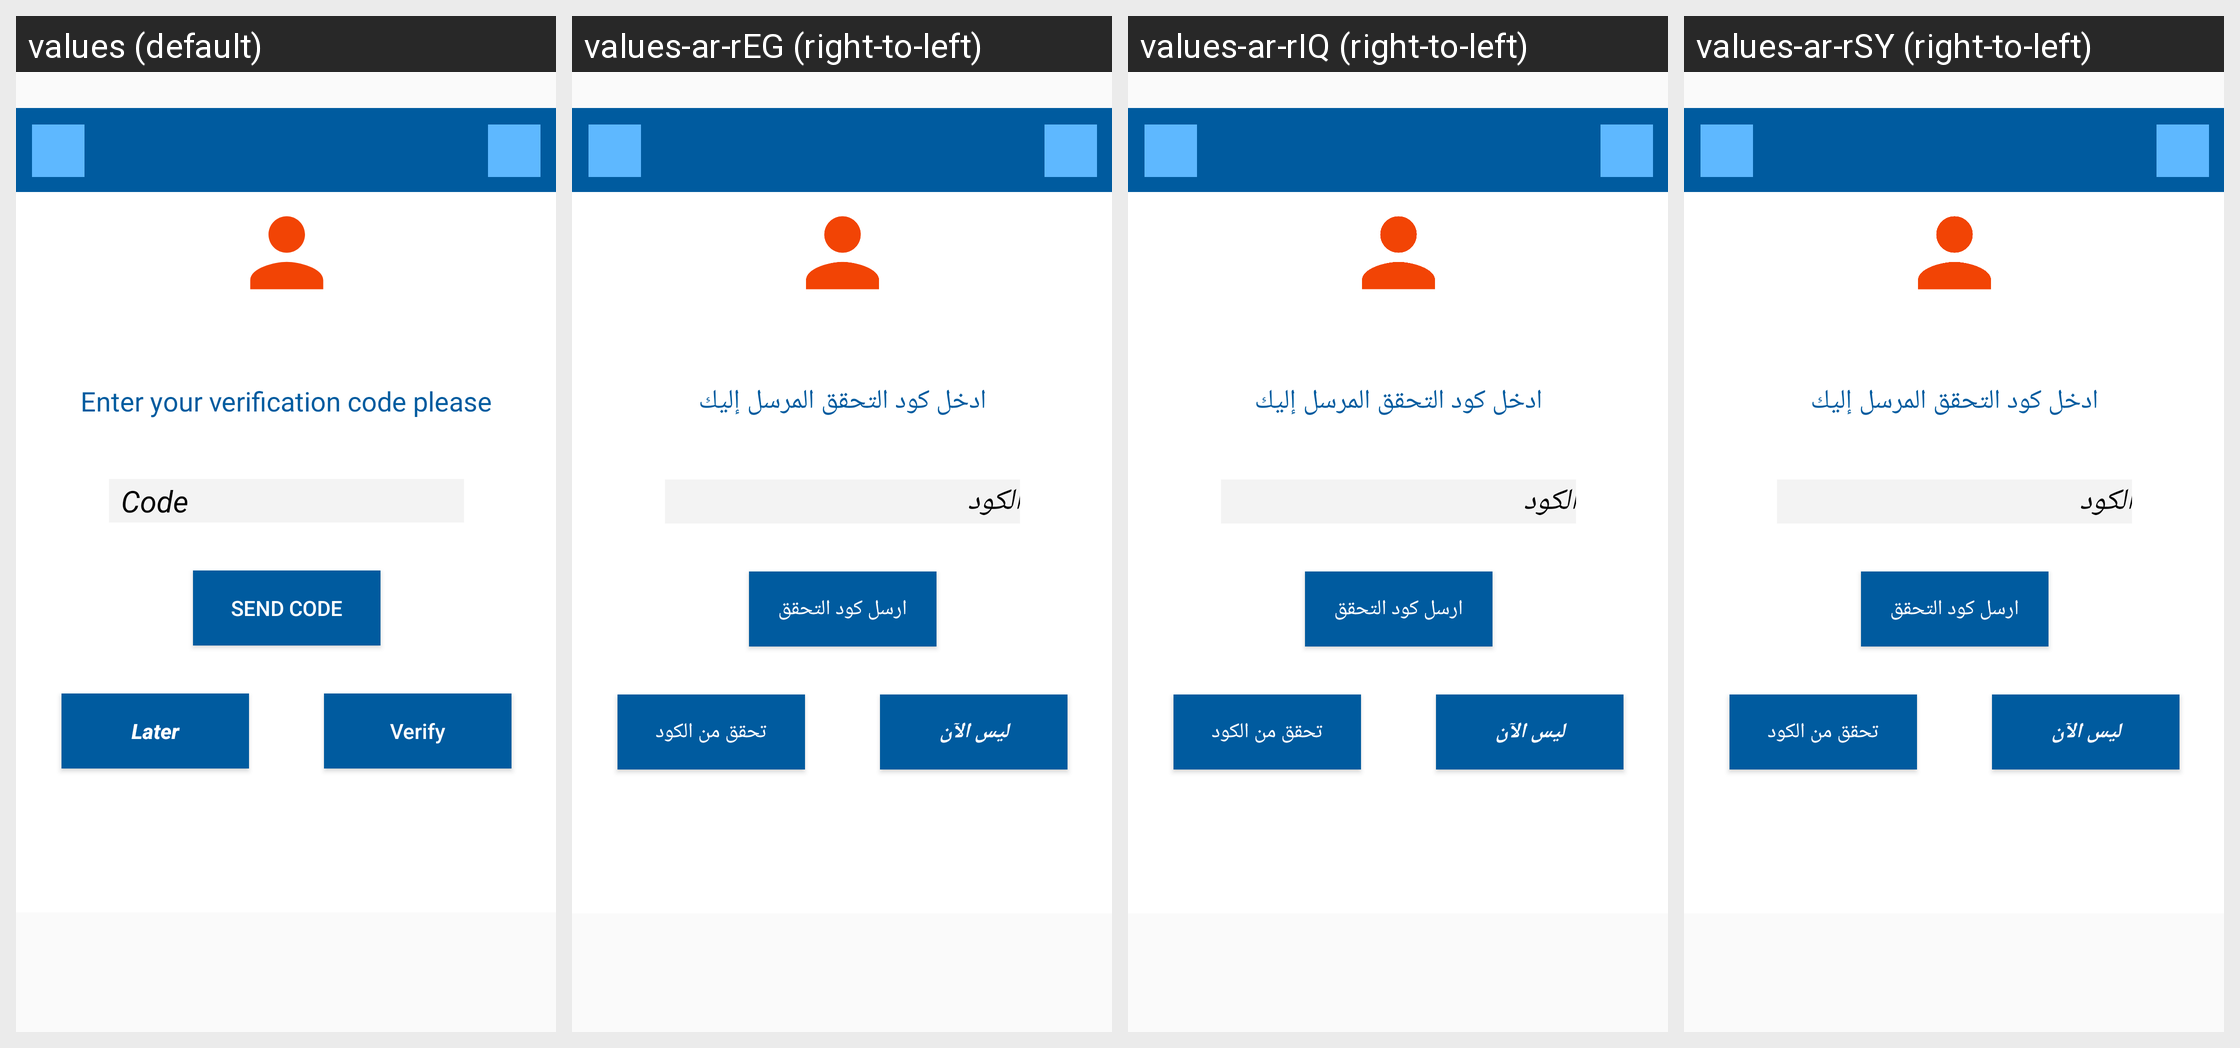

Here is an Android app screen in its default locale and in the app's own translations. Write out the translated-string differences for the strings that appear on this screen.
Android screen res/layout/activity_number_verification.xml rendered under 4 locales, left to right: values (default), values-ar-rEG (right-to-left), values-ar-rIQ (right-to-left), values-ar-rSY (right-to-left). Device: Nexus 5 (rendered at 1080×1920; each locale shown at half size, 540×960, under a caption strip naming it); theme AppTheme.
Other locales in the repository, not shown: values-ar-rJO, values-ar-rLB, values-ar-rQA, values-ar-rSA, values-de-rDE, values-tr-rTR.
Strings drawn on this screen, with the default value and each locale's value (text and hints the layout hard-codes, and strings that could not be matched under every locale, appear in the picture but are not listed):

number_verification_hint_code_textview
  values: Code
  values-ar-rEG: الكود
  values-ar-rIQ: الكود
  values-ar-rSY: الكود

number_verification_later_button
  values: Later
  values-ar-rEG: ليس الآن
  values-ar-rIQ: ليس الآن
  values-ar-rSY: ليس الآن

number_verification_verify_button
  values: Verify
  values-ar-rEG: تحقق من الكود
  values-ar-rIQ: تحقق من الكود
  values-ar-rSY: تحقق من الكود

number_verification_enter_your_number_text_view
  values: Enter your verification code please
  values-ar-rEG: ادخل كود التحقق المرسل إليك
  values-ar-rIQ: ادخل كود التحقق المرسل إليك
  values-ar-rSY: ادخل كود التحقق المرسل إليك

number_verification_send_code_button
  values: Send Code
  values-ar-rEG: ارسل كود التحقق
  values-ar-rIQ: ارسل كود التحقق
  values-ar-rSY: ارسل كود التحقق
